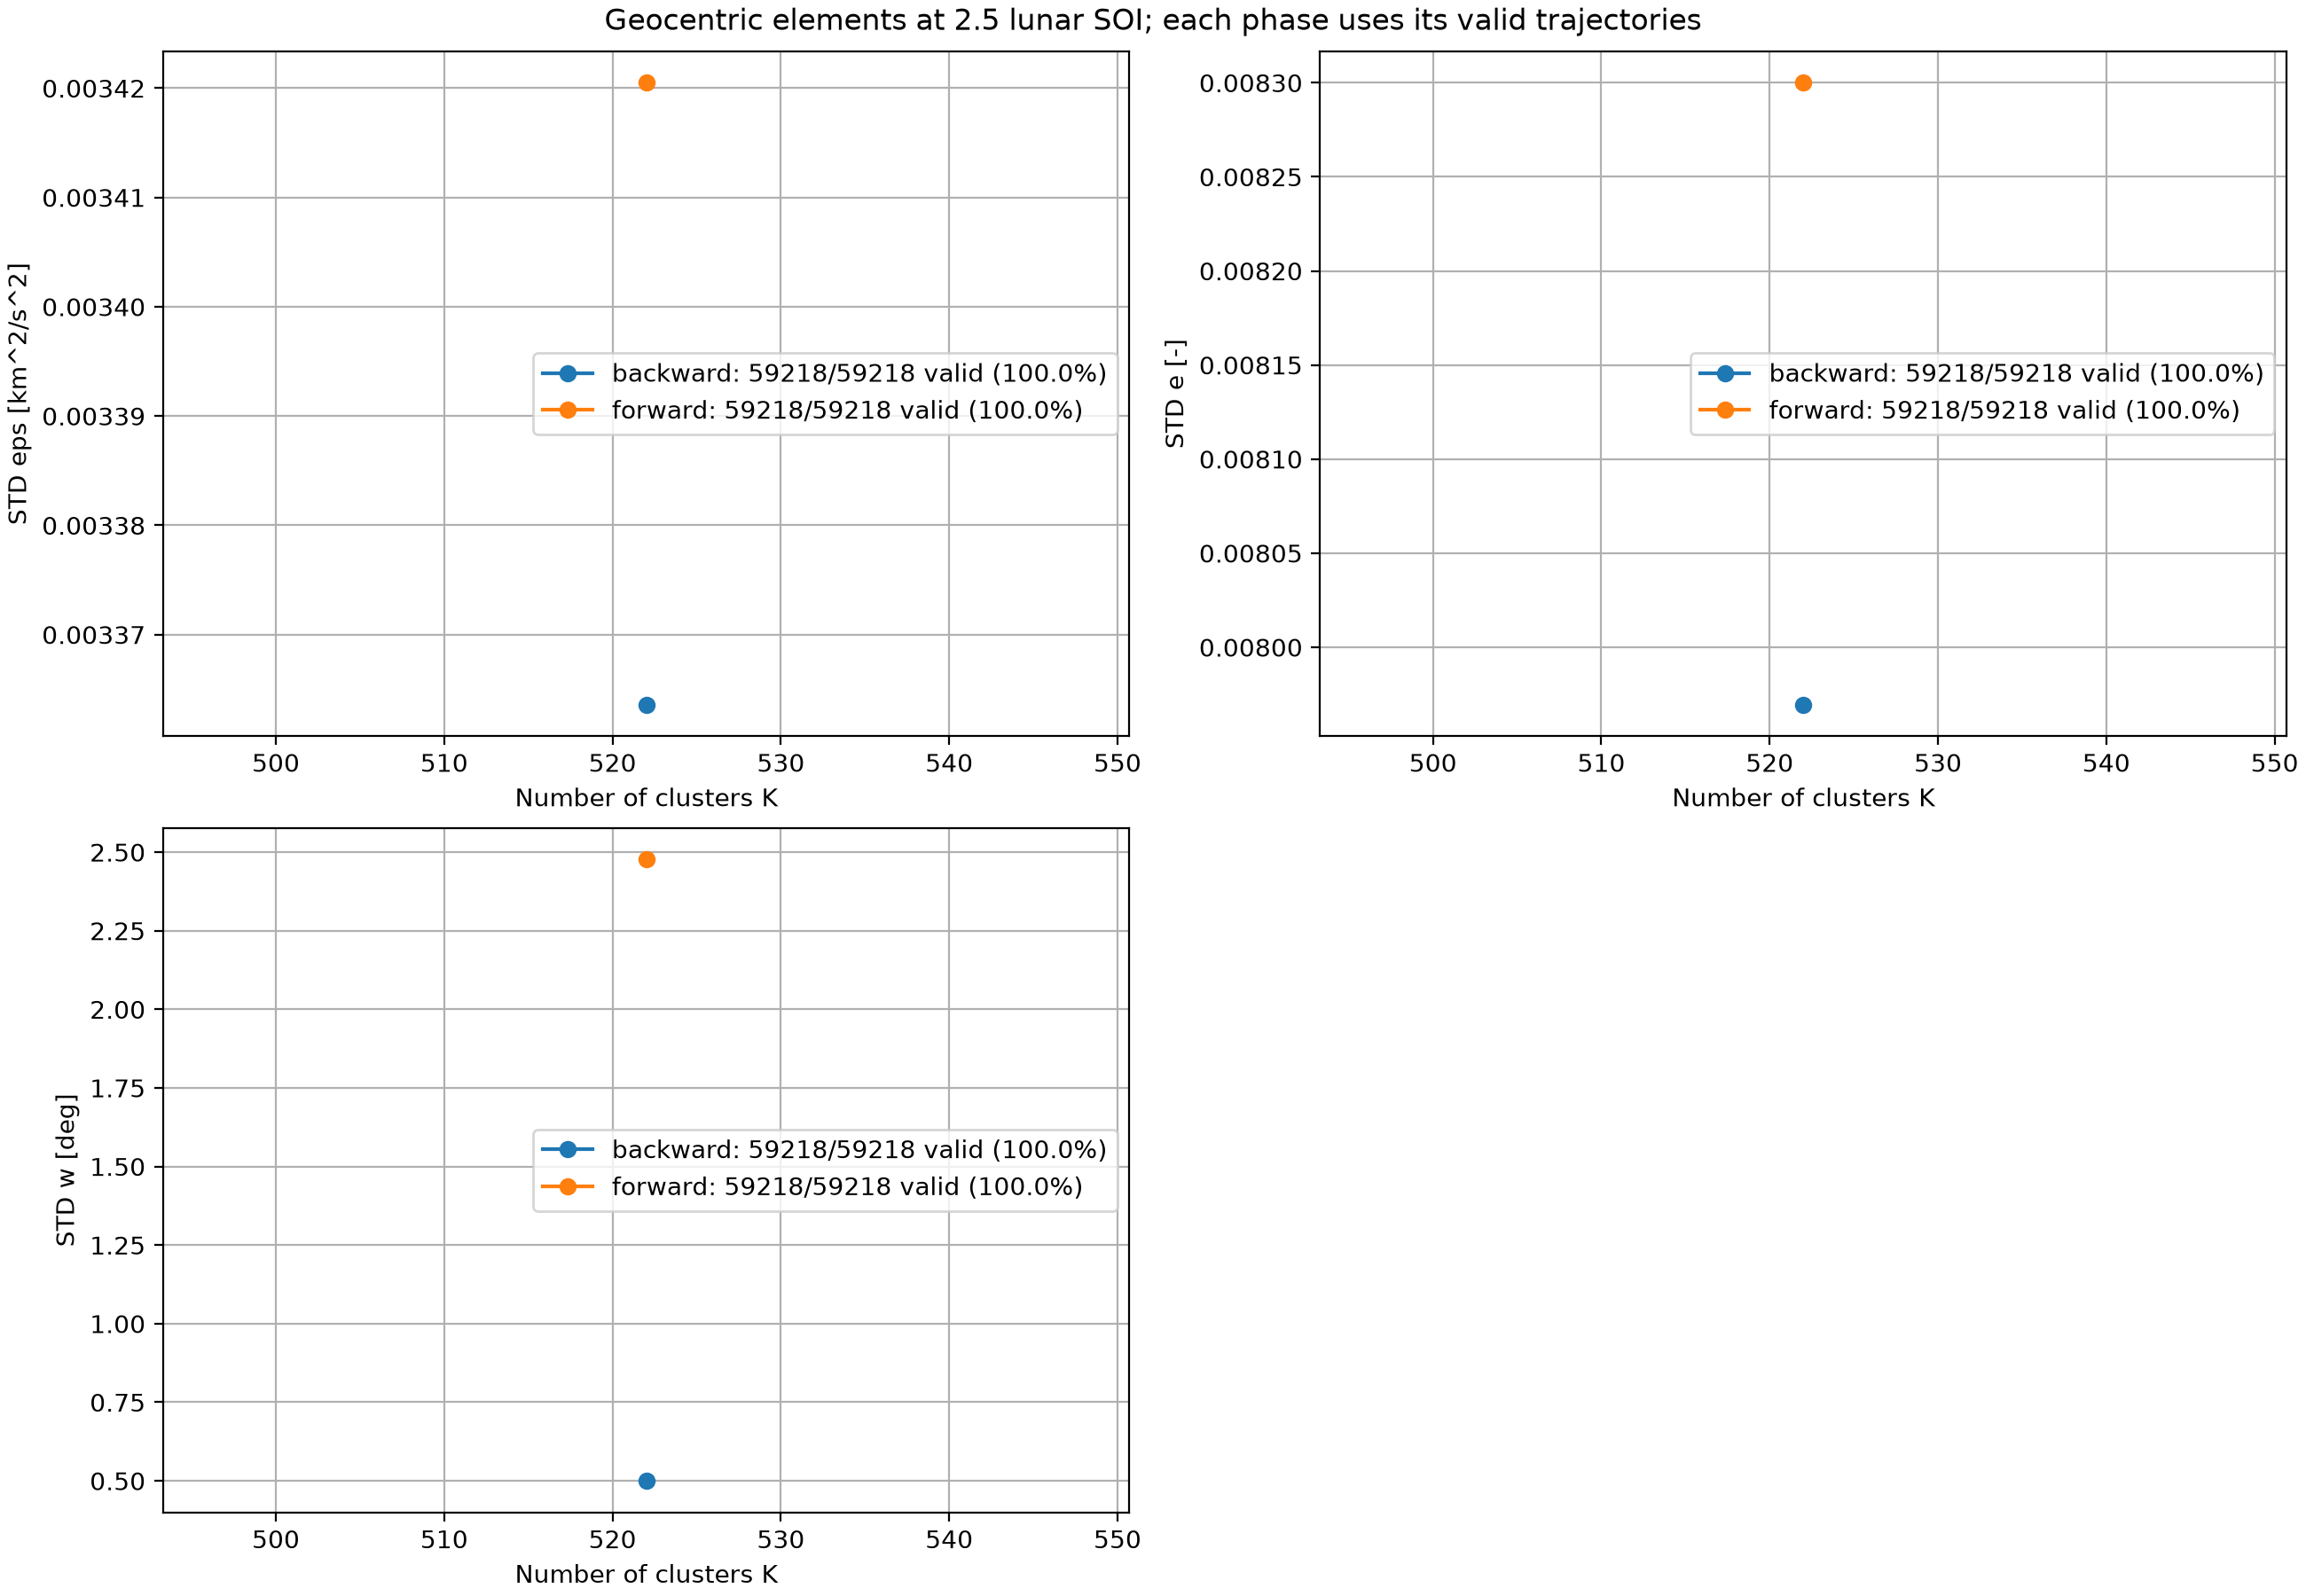

Data behind this chart, as committed beside it:
K, backward_eps, backward_e, backward_w, forward_eps, forward_e, forward_w
5.220000000000000000e+02, 3.363580362552254406e-03, 7.969435779483648175e-03, 4.989771006428913580e-01, 3.420490659741346178e-03, 8.299976531164664911e-03, 2.477473572849181238e+00
